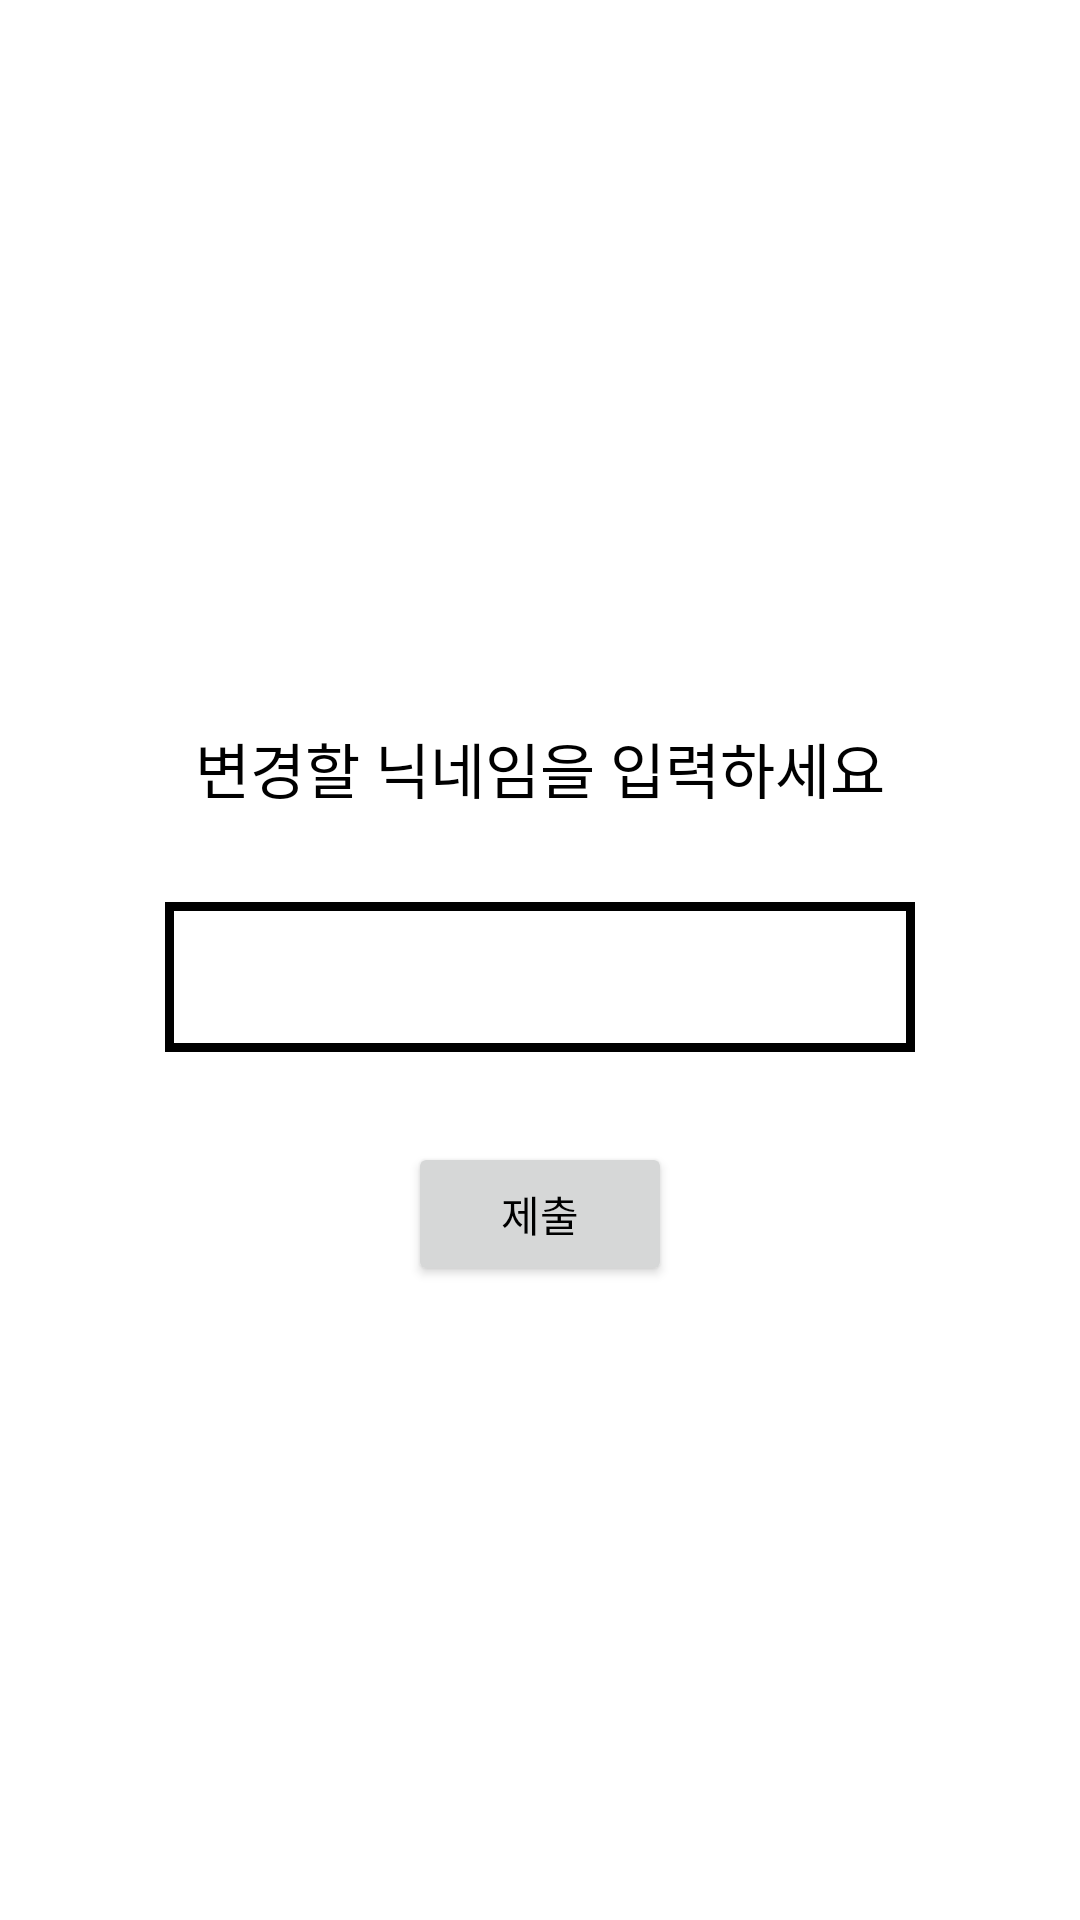

Android layout source for this screen:
<!-- AndroidManifest.xml: application theme Theme.Worldcup -->
<!-- res/layout/dialog_change_nickname.xml -->
<?xml version="1.0" encoding="utf-8"?>
<LinearLayout xmlns:android="http://schemas.android.com/apk/res/android"
    android:layout_width="300dp"
    android:layout_height="300dp"
    android:layout_gravity="center"
    android:gravity="center"
    android:orientation="vertical">


    <TextView
        android:layout_margin="30dp"
        android:layout_width="wrap_content"
        android:layout_height="wrap_content"
        android:text="@string/change_nickname"
        android:textSize="20sp"
        android:textColor="?android:attr/textColorPrimary"/>


    <EditText
        android:padding="15dp"
        android:gravity="center_vertical"
        android:id="@+id/tv_user_nickname"
        android:layout_width="250dp"
        android:layout_height="50dp"
        android:textColor="?android:attr/textColorPrimary"
        android:maxLines="1"
        android:maxLength="10"
        android:background="@drawable/edittext_border"/>

    <Button
        android:layout_marginTop="30dp"
        android:id="@+id/btn_submit"
        android:layout_width="wrap_content"
        android:layout_height="wrap_content"
        android:text="@string/submit" />

</LinearLayout>
<!-- resources referenced by this layout -->
<resources>
  <!-- drawable edittext_border (drawable) -->
  <?xml version="1.0" encoding="utf-8"?>
  <shape
      xmlns:android="http://schemas.android.com/apk/res/android"
      android:shape="rectangle">
      <solid
          android:color="@color/white"/>
  
  
      <stroke
          android:color="@color/black"
          android:width="3dp"/>
  </shape>
  <string name="change_nickname">변경할 닉네임을 입력하세요</string>
  <string name="submit">제출</string>
  <style name="Theme.Worldcup" parent="Theme.MaterialComponents.DayNight.NoActionBar">
          
          <item name="colorPrimary">@color/primary</item>
          <item name="colorPrimaryVariant">@color/purple_700</item>
          <item name="colorOnPrimary">@color/white</item>
          <item name="colorAccent">@color/red</item>
          <item name="android:colorBackground">@color/white</item>
          <item name="colorSurface">@color/primary_weak</item>
          
          <item name="colorSecondary">@color/primary_weak</item>
          <item name="colorSecondaryVariant">@color/primary_weak</item>
          <item name="colorOnSecondary">@color/black</item>
          
          <item name="android:statusBarColor" tools:targetApi="l">?attr/colorPrimaryVariant</item>
          
          <item name="android:textColorPrimary">@color/black</item>
          <item name="bottomSheetDialogTheme">@style/AppBottomSheetDialogTheme</item>
      </style>
  <color name="white">#FFFFFFFF</color>
  <color name="black">#FF000000</color>
  <color name="primary">#4a56a8</color>
  <color name="purple_700">#FF3700B3</color>
  <color name="red">#FF0000</color>
  <color name="primary_weak">#f3f3f3</color>
  <style name="AppBottomSheetDialogTheme" parent="@style/ThemeOverlay.MaterialComponents.BottomSheetDialog">
          <item name="bottomSheetStyle">@style/Widget.Demo.BottomSheet</item>
      </style>
  <style name="Widget.Demo.BottomSheet" parent="Widget.MaterialComponents.BottomSheet">
          <item name="shapeAppearanceOverlay">@style/ShapeAppearanceOverlay.Demo</item>
      </style>
  <style name="ShapeAppearanceOverlay.Demo" parent="">
          <item name="cornerSize">20dp</item>
          <item name="cornerFamily">rounded</item>
      </style>
</resources>
